pico-8 play session: no input (idle), after a click and taps of 🅾, ❎, 🅾+❎, 🅾 in the second before t = 0

[t = 1 s] idle ~1s (no d-pad/buttons)
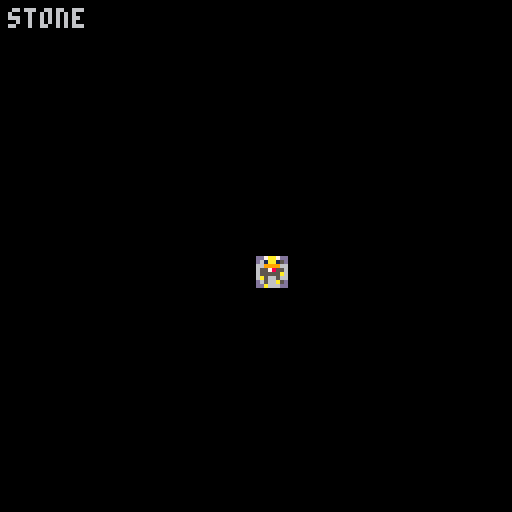

pico-8 cartridge
version 41
__lua__

-- player and other objects

player = {
  x = 64,
  y = 64,
  spr_id = 1,
  spd = 1
}

-- animation
anim_timer = 0
anim_frame = 61

blocks_x = {}
blocks_y = {}
blocks_id = {}

blocks_name = {
  "grass",
  "planks",
  "stone",
  "log",
  "leaves",
  "bricks",
  "dirt",
  "glass",
  "lake",
  "sand",
  "table",
  "chair",
  "torch",
  "brush",
  "flowers",
  "cup of water"
}

add(blocks_name, "destroy")
block_destroy_id = #blocks_name + 1


block_color = {
  3,
  15,
  6,
  4,
  11,
  8,
  4,
  7,
  12,
  15,
  4,
  4,
  9,
  11,
  11,
  12
}

add(block_color, 8)

block_id = 2


function _init()
end


function _update()
  local dx = 0
  local dy = 0

  -- move
  if btn(0) then
    dx -= player.spd
  end

  if btn(1) then
    dx += player.spd
  end

  if btn(2) then
    dy -= player.spd
  end

  if btn(3) then
    dy += player.spd
  end

  player.x += dx
  player.y += dy

  if player.x < 0 then
    player.x = 0
  end

  if player.x > 120 then
    player.x = 120
  end

  if player.y < 0 then
    player.y = 0
  end

  if player.y > 120 then
    player.y = 120
  end

  -- animation
    -- animation
  if dx != 0 or dy != 0 then
    anim_timer += 1

    if anim_timer >= 15 then
      anim_timer = 0

      if anim_frame == 61 then
        anim_frame = 62
      else
        anim_frame = 61
      end
    end

    player.spr_id = anim_frame
  else
    anim_timer = 0
    anim_frame = 61
    player.spr_id = 61
  end

  -- place
  if btnp(4) then
    sfx(2)

    local grid_x = (player.x \ 8) * 8
    local grid_y = (player.y \ 8) * 8

    local block_index = nil

    for i = 1, #blocks_x do
      if blocks_x[i] == grid_x
      and blocks_y[i] == grid_y then
        block_index = i
        break
      end
    end


    if block_id == block_destroy_id then

      if block_index != nil then
        sfx(4)

        deli(blocks_x, block_index)
        deli(blocks_y, block_index)
        deli(blocks_id, block_index)
      end


    else
      if block_index == nil then
        add(blocks_x, grid_x)
        add(blocks_y, grid_y)
        add(blocks_id, block_id)

      else
        blocks_id[block_index] = block_id
      end
    end
  end


  -- choose block
  if btnp(5) then
    sfx(1)

    block_id += 1

    if block_id > block_destroy_id then
      block_id = 2
    end
  end
end


function _draw()
  cls(0)

  print(
    blocks_name[block_id - 1],
    2,
    2,
    block_color[block_id - 1]
  )

  for i = 1, #blocks_x do
    spr(
      blocks_id[i],
      blocks_x[i],
      blocks_y[i]
    )
  end

  spr(
    player.spr_id,
    player.x,
    player.y
  )

  spr(
    63,
    (player.x \ 8) * 8,
    (player.y \ 8) * 8
  )
end
__gfx__
0000000000000000bbbbbbbbf4ffffff666666664444444433000b838d8888884444444477777777c7ccc7ccffffffff44444444000000400000000000000000
0000000000000000b4bbbb4bf4ffff4f666566564244442433bbbbb38d88888844444644700000077c7c7c7cffff77ff04000040000000400000000000000000
000000000000000044b4444bf4ffffff666666664244444408b000bb8d8888884644444470700007ccccccccffffffff04000040000000400008a000000300b0
00000000000000004446444bf4ffffff66666666444444440bbb0bbb8d8888884444444470000007cc7ccc7cf7ffffff0400004000000040000a90000b03b0b0
000000000000000044444444444444446666666644444444bb0bbbb0dddddddd4444444670000707c7c7c7c7fffff77f0400004004444440000440000b3bb0b3
000000000000000044444446ffffff4f66566666444424443303b800888888d84644444470007007ccccccccffffffff0400004004000040000440000b3bb0b3
000000000000000046444444f4ffff4f66666656444424448bbbbbbb888888d84444644470000007c7ccc7ccf77fff7f040000400400004000044000bb3bb3b3
000000000000000044444444ffffff4f666666664444444403003bb0888888d844444444777777777c7c7c7cffffffff040000400400004000044000bb3bb3b3
00007000000000000000000000000000000000000000000000000000000000000000000000000000000000000000000000000000000000000000000000000000
0007a700007777000000000000000000000000000000000000000000000000000000000000000000000000000000000000000000000000000000000000000000
08007000000000700000000000000000000000000000000000000000000000000000000000000000000000000000000000000000000000000000000000000000
8a80b09000ccc7070000000000000000000000000000000000000000000000000000000000000000000000000000000000000000000000000000000000000000
0800b9a900ccc7070000000000000000000000000000000000000000000000000000000000000000000000000000000000000000000000000000000000000000
0b00b09000cccc700000000000000000000000000000000000000000000000000000000000000000000000000000000000000000000000000000000000000000
0b00b0b000ccc7000000000000000000000000000000000000000000000000000000000000000000000000000000000000000000000000000000000000000000
0b00b0b0007777000000000000000000000000000000000000000000000000000000000000000000000000000000000000000000000000000000000000000000
00000000000000000000000000000000000000000000000000000000000000000000000000000000000000000000000000000000000000000000000000000000
00000000000000000000000000000000000000000000000000000000000000000000000000000000000000000000000000000000000000000000000000000000
00000000000000000000000000000000000000000000000000000000000000000000000000000000000000000000000000000000000000000000000000000000
00000000000000000000000000000000000000000000000000000000000000000000000000000000000000000000000000000000000000000000000000000000
00000000000000000000000000000000000000000000000000000000000000000000000000000000000000000000000000000000000000000000000000000000
00000000000000000000000000000000000000000000000000000000000000000000000000000000000000000000000000000000000000000000000000000000
00000000000000000000000000000000000000000000000000000000000000000000000000000000000000000000000000000000000000000000000000000000
00000000000000000000000000000000000000000000000000000000000000000000000000000000000000000000000000000000000000000000000000000000
00000000000000000000000000000000000000000000000000000000000000000000000000000000000000000000000000000000007aa700007aa700dd0000dd
00000000000000000000000000000000000000000000000000000000000000000000000000000000000000000000000000000000001aa100001aa100d000000d
00000000000000000000000000000000000000000000000000000000000000000000000000000000000000000000000000000000009999000099990000000000
00000000000000000000000000000000000000000000000000000000000000000000000000000000000000000000000000000000055785500557855000000000
00000000000000000000000000000000000000000000000000000000000000000000000000000000000000000000000000000000055555a00a55555000000000
000000000000000000000000000000000000000000000000000000000000000000000000000000000000000000000000000000000a500500005005a000000000
0000000000000000000000000000000000000000000000000000000000000000000000000000000000000000000000000000000000500a0000a00500d000000d
0000000000000000000000000000000000000000000000000000000000000000000000000000000000000000000000000000000000a0000000000a00dd0000dd
00000000000000000000000000000000000000000000000000000000000000000000000000000000000000000000000000000000000000000000000000000000
00000000000000000000000000000000000000000000000000000000000000000000000000000000000000000000000000000000000000000000000000000000
00000000000000000000000000000000000000000000000000000000000000000000000000000000000000000000000000000000000000000000000000000000
00000000000000000000000000000000000000000000000000000000000000000000000000000000000000000000000000000000000000000000000000000000
00000000000000000000000000000000000000000000000000000000000000000000000000000000000000000000000000000000000000000000000000000000
00000000000000000000000000000000000000000000000000000000000000000000000000000000000000000000000000000000000000000000000000000000
00000000000000000000000000000000000000000000000000000000000000000000000000000000000000000000000000000000000000000000000000000000
00000000000000000000000000000000000000000000000000000000000000000000000000000000000000000000000000000000000000000000000000000000
00000000000000000000000000000000000000000000000000000000000000000000000000000000000000000000000000000000000000000000000000000000
00000000000000000000000000000000000000000000000000000000000000000000000000000000000000000000000000000000000000000000000000000000
00000000000000000000000000000000000000000000000000000000000000000000000000000000000000000000000000000000000000000000000000000000
00000000000000000000000000000000000000000000000000000000000000000000000000000000000000000000000000000000000000000000000000000000
00000000000000000000000000000000000000000000000000000000000000000000000000000000000000000000000000000000000000000000000000000000
00000000000000000000000000000000000000000000000000000000000000000000000000000000000000000000000000000000000000000000000000000000
00000000000000000000000000000000000000000000000000000000000000000000000000000000000000000000000000000000000000000000000000000000
00000000000000000000000000000000000000000000000000000000000000000000000000000000000000000000000000000000000000000000000000000000
00000000000000000000000000000000000000000000000000000000000000000000000000000000000000000000000000000000000000000000000000000000
00000000000000000000000000000000000000000000000000000000000000000000000000000000000000000000000000000000000000000000000000000000
00000000000000000000000000000000000000000000000000000000000000000000000000000000000000000000000000000000000000000000000000000000
00000000000000000000000000000000000000000000000000000000000000000000000000000000000000000000000000000000000000000000000000000000
00000000000000000000000000000000000000000000000000000000000000000000000000000000000000000000000000000000000000000000000000000000
00000000000000000000000000000000000000000000000000000000000000000000000000000000000000000000000000000000000000000000000000000000
00000000000000000000000000000000000000000000000000000000000000000000000000000000000000000000000000000000000000000000000000000000
00000000000000000000000000000000000000000000000000000000000000000000000000000000000000000000000000000000000000000000000000000000
00000000000000000000000000000000000000000000000000000000000000000000000000000000000000000000000000000000000000000000000000000000
00000000000000000000000000000000000000000000000000000000000000000000000000000000000000000000000000000000000000000000000000000000
00000000000000000000000000000000000000000000000000000000000000000000000000000000000000000000000000000000000000000000000000000000
00000000000000000000000000000000000000000000000000000000000000000000000000000000000000000000000000000000000000000000000000000000
00000000000000000000000000000000000000000000000000000000000000000000000000000000000000000000000000000000000000000000000000000000
00000000000000000000000000000000000000000000000000000000000000000000000000000000000000000000000000000000000000000000000000000000
00000000000000000000000000000000000000000000000000000000000000000000000000000000000000000000000000000000000000000000000000000000
00000000000000000000000000000000000000000000000000000000000000000000000000000000000000000000000000000000000000000000000000000000
b0b0b0b0b0b0b0b0b0b0b0b0b0b0b0b0b0b0b0b0b0b0b0b0b0b0b0b0b0b0b0b0b0b0b0b0b0b0b0b0b0b0b0b0b0b0b0b0b0b0b0b0b0b0b0b0b0b0b0b0b0b0b0b0
b0b0b0b0b0b0b0b0b0b0b0b0b0b0b0b0b0b0b0b0b0b0b0b0b0b0b0b0b0b0b0b0b0b0b0b0b0b0b0b0000000000000000000000000000000000000000000000000
b0b0b0b0b0b0b0b0b0b0b0b0b0b0b0b0b0b0b0b0b0b0b0b0b0b0b0b0b0b0b0b0b0b0b0b0b0b0b0b0b0b0b0b0b0b0b0b0b0b0b0b0b0b0b0b0b0b0b0b0b0b0b0b0
b0b0b0b0b0b0b0b0b0b0b0b0b0b0b0b0b0b0b0b0b0b0b0b0b0b0b0b0b0b0b0b0b0b0b0b0b0b0b0b0000000000000000000000000000000000000000000000000
b0b0b0b0b0b0b0b0b0b0b0b0b0b0b0b0b0b0b0b0b0b0b0b0b0b0b0b0b0b0b0b0b0b0b0b0b0b0b0b0b0b0b0b0b0b0b0b0b0b0b0b0b0b0b0b0b0b0b0b0b0b0b0b0
b0b0b0b0b0b0b0b0b0b0b0b0b0b0b0b0b0b0b0b0b0b0b0b0b0b0b0b0b0b0b0b0b0b0b0b0b0b0b0b0000000000000000000000000000000000000000000000000
b0b0b0b0b0b0b0b0b0b0b0b0b0b0b0b0b0b0b0b0b0b0b0b0b0b0b0b0b0b0b0b0b0b0b0b0b0b0b0b0b0b0b0b0b0b0b0b0b0b0b0b0b0b0b0b0b0b0b0b0b0b0b0b0
b0b0b0b0b0b0b0b0b0b0b0b0b0b0b0b0b0b0b0b0b0b0b0b0b0b0b0b0b0b0b0b0b0b0b0b0b0b0b0b0000000000000000000000000000000000000000000000000
b0b0b0b0b0b0b0b0b0b0b0b0b0b0b0b0b0b0b0b0b0b0b0b0b0b0b0b0b0b0b0b0b0b0b0b0b0b0b0b0b0b0b0b0b0b0b0b0b0b0b0b0b0b0b0b0b0b0b0b0b0b0b0b0
b0b0b0b0b0b0b0b0b0b0b0b0b0b0b0b0b0b0b0b0b0b0b0b0b0b0b0b0b0b0b0b0b0b0b0b0b0b0b0b0000000000000000000000000000000000000000000000000
b0b0b0b0b0b0b0b0b0b0b0b0b0b0b0b0b0b0b0b0b0b0b0b0b0b0b0b0b0b0b0b0b0b0b0b0b0b0b0b0b0b0b0b0b0b0b0b0b0b0b0b0b0b0b0b0b0b0b0b0b0b0b0b0
b0b0b0b0b0b0b0b0b0b0b0b0b0b0b0b0b0b0b0b0b0b0b0b0b0b0b0b0b0b0b0b0b0b0b0b0b0b0b0b0000000000000000000000000000000000000000000000000
b0b0b0b0b0b0b0b0b0b0b0b0b0b0b0b0b0b0b0b0b0b0b0b0b0b0b0b0b0b0b0b0b0b0b0b0b0b0b0b0b0b0b0b0b0b0b0b0b0b0b0b0b0b0b0b0b0b0b0b0b0b0b0b0
b0b0b0b0b0b0b0b0b0b0b0b0b0b0b0b0b0b0b0b0b0b0b0b0b0b0b0b0b0b0b0b0b0b0b0b0b0b0b0b0000000000000000000000000000000000000000000000000
b0b0b0b0b0b0b0b0b0b0b0b0b0b0b0b0b0b0b0b0b0b0b0b0b0b0b0b0b0b0b0b0b0b0b0b0b0b0b0b0b0b0b0b0b0b0b0b0b0b0b0b0b0b0b0b0b0b0b0b0b0b0b0b0
b0b0b0b0b0b0b0b0b0b0b0b0b0b0b0b0b0b0b0b0b0b0b0b0b0b0b0b0b0b0b0b0b0b0b0b0b0b0b0b0000000000000000000000000000000000000000000000000
b0b0b0b0b0b0b0b0b0b0b0b0b0b0b0b0b0b0b0b0b0b0b0b0b0b0b0b0b0b0b0b0b0b0b0b0b0b0b0b0b0b0b0b0b0b0b0b0b0b0b0b0b0b0b0b0b0b0b0b0b0b0b0b0
b0b0b0b0b0b0b0b0b0b0b0b0b0b0b0b0b0b0b0b0b0b0b0b0b0b0b0b0b0b0b0b0b0b0b0b0b0b0b0b0000000000000000000000000000000000000000000000000
b0b0b0b0b0b0b0b0b0b0b0b0b0b0b0b0b0b0b0b0b0b0b0b0b0b0b0b0b0b0b0b0b0b0b0b0b0b0b0b0b0b0b0b0b0b0b0b0b0b0b0b0b0b0b0b0b0b0b0b0b0b0b0b0
b0b0b0b0b0b0b0b0b0b0b0b0b0b0b0b0b0b0b0b0b0b0b0b0b0b0b0b0b0b0b0b0b0b0b0b0b0b0b0b0000000000000000000000000000000000000000000000000
b0b0b0b0b0b0b0b0b0b0b0b0b0b0b0b0b0b0b0b0b0b0b0b0b0b0b0b0b0b0b0b0b0b0b0b0b0b0b0b0b0b0b0b0b0b0b0b0b0b0b0b0b0b0b0b00000000000000000
00000000000000000000000000000000000000000000000000000000000000000000000000000000000000000000000000000000000000000000000000000000
b0b0b0b0b0b0b0b0b0b0b0b0b0b0b0b0b0b0b0b0b0b0b0b0b0b0b0b0b0b0b0b0b0b0b0b0b0b0b0b0b0b0b0b0b0b0b0b0b0b0b0b0b0b0b0b00000000000000000
00000000000000000000000000000000000000000000000000000000000000000000000000000000000000000000000000000000000000000000000000000000
b0b0b0b0b0b0b0b0b0b0b0b0b0b0b0b0b0b0b0b0b0b0b0b0b0b0b0b0b0b0b0b0b0b0b0b0b0b0b0b0b0b0b0b0b0b0b0b0b0b0b0b0b0b0b0b00000000000000000
00000000000000000000000000000000000000000000000000000000000000000000000000000000000000000000000000000000000000000000000000000000
b0b0b0b0b0b0b0b0b0b0b0b0b0b0b0b0b0b0b0b0b0b0b0b0b0b0b0b0b0b0b0b0b0b0b0b0b0b0b0b0b0b0b0b0b0b0b0b0b0b0b0b0b0b0b0b00000000000000000
__map__
0b0b0b0b0b0b0b0b0b0b0c110b110b0b0b0b0b0b0b0b0b0b0b0b0b0b0b0b0b0b0b0b0b0b0b0b0b0b0b0b0b0b0b0b0b0b0b0b0b0b0b0b0b0b0b0b0b0b0b0b0b0b0b0b0000000000000000000000000000000000000000000000000000000000000000000000000000000000000000000000000000000000000000000000000000
0b0b0b0b0b0b0b0b0b0b0b0b0b0b0b0b0b0b0b0b0b0b0b0b0b0b0b0b0b0b0b0b0b0b0b0b0b0b0b0b0b0b0b0b0b0b0b0b0b0b0b0b0b0b0b0b0b0b0b0b0b0b0b0b0b0b0000000000000000000000000000000000000000000000000000000000000000000000000000000000000000000000000000000000000000000000000000
0b0b0b0b0b0b0b0b0b0b0b0b0b0b0b0b0b0b0b0b0b0b0b0b0b0b0b0b0b0b0b0b0b0b0b0b0b0b0b0b0b0b0b0b0b0b0b0b0b0b0b0b0b0b0b0b0b0b0b0b0b0b0b0b0b0b0000000000000000000000000000000000000000000000000000000000000000000000000000000000000000000000000000000000000000000000000000
0b0b0b0b0b0b0b0b0b0b0b0b0b0b0b0b0b0b0b0b0b0b0b0b0b0b0b0b0b0b0b0b0b0b0b0b0b0b0b0b0b0b0b0b0b0b0b0b0b0b0b0b0b0b0b0b0b0b0b0b0b0b0b0b0b0b0000000000000000000000000000000000000000000000000000000000000000000000000000000000000000000000000000000000000000000000000000
0b0b0b0b0b0b0b0b0b0b0b0b0b0b0b0b0b0b0b0b0b0b0b0b0b0b0b0b0b0b0b0b0b0b0b0b0b0b0b0b0b0b0b0b0b0b0b0b0b0b0b0b0b0b0b0b0b0b0b0b0b0b0b0b0b0b0000000000000000000000000000000000000000000000000000000000000000000000000000000000000000000000000000000000000000000000000000
0b0b0b0b0b0b0b0b0b0b0b0b0b0b0b0b0b0b0b0b0b0b0b0b0b0b0b0b0b0b0b0b0b0b0b0b0b0b0b0b0b0b0b0b0b0b0b0b0b0b0b0b0b0b0b0b0b0b0b0b0b0b0b0b0b0b0000000000000000000000000000000000000000000000000000000000000000000000000000000000000000000000000000000000000000000000000000
0b0b0b0b0b0b0b0b0b0b0b0b0b0b0b0b0b0b0b0b0b0b0b0b0b0b0b0b0b0b0b0b0b0b0b0b0b0b0b0b0b0b0b0b0b0b0b0b0b0b0b0b0b0b0b0b0b0b0b0b0b0b0b0b0b0b0000000000000000000000000000000000000000000000000000000000000000000000000000000000000000000000000000000000000000000000000000
0b0b0b0b0b0b0b0b0b0b0b0b0b0b0b0b0b0b0b0b0b0b0b0b0b0b0b0b0b0b0b0b0b0b0b0b0b0b0b0b0b0b0b0b0b0b0b0b0b0b0b0b0b0b0b0b0b0b0b0b0b0b0b0b0b0b0000000000000000000000000000000000000000000000000000000000000000000000000000000000000000000000000000000000000000000000000000
0b0b0b0b0b0b0b0b0b0b0b0b0b0b0b0b0b0b0b0b0b0b0b0b0b0b0b0b0b0b0b0b0b0b0b0b0b0b0b0b0b0b0b0b0b0b0b0b0b0b0b0b0b0b0b0b0b0b0b0b0b0b0b0b0b0b0b0b0b0b0b0b0b0b0b0b0b0b0b0b0b0b0b0b0b0b0b0b0b0b0b0b0b0b0b0b0b0b0b0b0b0b0b0b000000000000000000000000000000000000000000000000
0b0b0b0b0b0b0b0b0b0b0b0b0b0b0b0b0b0b0b0b0b0b0b0b0b0b0b0b0b0b0b0b0b0b0b0b0b0b0b0b0b0b0b0b0b0b0b0b0b0b0b0b0b0b0b0b0b0b0b0b0b0b0b0b0b0b0b0b0b0b0b0b0b0b0b0b0b0b0b0b0b0b0b0b0b0b0b0b0b0b0b0b0b0b0b0b0b0b0b0b0b0b0b0b000000000000000000000000000000000000000000000000
0b0b0b0b0b0b0b0b0b0b0b0b0b0b0b0b0b0b0b0b0b0b0b0b0b0b0b0b0b0b0b0b0b0b0b0b0b0b0b0b0b0b0b0b0b0b0b0b0b0b0b0b0b0b0b0b0b0b0b0b0b0b0b0b0b0b0b0b0b0b0b0b0b0b0b0b0b0b0b0b0b0b0b0b0b0b0b0b0b0b0b0b0b0b0b0b0b0b0b0b0b0b0b0b000000000000000000000000000000000000000000000000
0b0b0b0b0b0b0b0b0b0b0b0b0b0b0b0b0b0b0b0b0b0b0b0b0b0b0b0b0b0b0b0b0b0b0b0b0b0b0b0b0b0b0b0b0b0b0b0b0b0b0b0b0b0b0b0b0b0b0b0b0b0b0b0b0b0b0b0b0b0b0b0b0b0b0b0b0b0b0b0b0b0b0b0b0b0b0b0b0b0b0b0b0b0b0b0b0b0b0b0b0b0b0b0b000000000000000000000000000000000000000000000000
0b0b0b0b0b0b0b0b0b0b0b0b0b0b0b0b0b0b0b0b0b0b0b0b0b0b0b0b0b0b0b0b0b0b0b0b0b0b0b0b0b0b0b0b0b0b0b0b0b0b0b0b0b0b0b0b0b0b0b0b0b0b0b0b0b0b0b0b0b0b0b0b0b0b0b0b0b0b0b0b0b0b0b0b0b0b0b0b0b0b0b0b0b0b0b0b0b0b0b0b0b0b0b0b000000000000000000000000000000000000000000000000
0b0b0b0b0b0b0b0b0b0b0b0b0b0b0b0b0b0b0b0b0b0b0b0b0b0b0b0b0b0b0b0b0b0b0b0b0b0b0b0b0b0b0b0b0b0b0b0b0b0b0b0b0b0b0b0b0b0b0b0b0b0b0b0b0b0b0b0b0b0b0b0b0b0b0b0b0b0b0b0b0b0b0b0b0b0b0b0b0b0b0b0b0b0b0b0b0b0b0b0b0b0b0b0b000000000000000000000000000000000000000000000000
0b0b0b0b0b0b0b0b0b0b0b0b0b0b0b0b0b0b0b0b0b0b0b0b0b0b0b0b0b0b0b0b0b0b0b0b0b0b0b0b0b0b0b0b0b0b0b0b0b0b0b0b0b0b0b0b0b0b0b0b0b0b0b0b0b0b0b0b0b0b0b0b0b0b0b0b0b0b0b0b0b0b0b0b0b0b0b0b0b0b0b0b0b0b0b0b0b0b0b0b0b0b0b0b000000000000000000000000000000000000000000000000
0b0b0b0b0b0b0b0b0b0b0b0b0b0b0b0b0b0b0b0b0b0b0b0b0b0b0b0b0b0b0b0b0b0b0b0b0b0b0b0b0b0b0b0b0b0b0b0b0b0b0b0b0b0b0b0b0b0b0b0b0b0b0b0b0b0b0b0b0b0b0b0b0b0b0b0b0b0b0b0b0b0b0b0b0b0b0b0b0b0b0b0b0b0b0b0b0b0b0b0b0b0b0b0b000000000000000000000000000000000000000000000000
0b0b0b0b0b0b0b0b0b0b0b0b0b0b0b0b0b0b0b0b0b0b0b0b0b0b0b0b0b0b0b0b0b0b0b0b0b0b0b0b0b0b0b0b0b0b0b0b0b0b0b0b0b0b0b0b0b0b0b0b0b0b0b0b0b0b0b0b0b0b0b0b0b0b0b0b0b0b0b0b0b0b0b0b0b0b0b0b0b0b0b0b0b0b0b0b0b0b0b0b0b0b0b0b000000000000000000000000000000000000000000000000
0b0b0b0b0b0b0b0b0b0b0b0b0b0b0b0b0b0b0b0b0b0b0b0b0b0b0b0b0b0b0b0b0b0b0b0b0b0b0b0b0b0b0b0b0b0b0b0b0b0b0b0b0b0b0b0b0b0b0b0b0b0b0b0b0b0b0b0b0b0b0b0b0b0b0b0b0b0b0b0b0b0b0b0b0b0b0b0b0b0b0b0b0b0b0b0b0b0b0b0b0b0b0b0b000000000000000000000000000000000000000000000000
0b0b0b0b0b0b0b0b0b0b0b0b0b0b0b0b0b0b0b0b0b0b0b0b0b0b0b0b0b0b0b0b0b0b0b0b0b0b0b0b0b0b0b0b0b0b0b0b0b0b0b0b0b0b0b0b0b0b0b0b0b0b0b0b0b0b0b0b0b0b0b0b0b0b0b0b0b0b0b0b0b0b0b0b0b0b0b0b0b0b0b0b0b0b0b0b0b0b0b0b0b0b0b0b000000000000000000000000000000000000000000000000
0b0b0b0b0b0b0b0b0b0b0b0b0b0b0b0b0b0b0b0b0b0b0b0b0b0b0b0b0b0b0b0b0b0b0b0b0b0b0b0b0b0b0b0b0b0b0b0b0b0b0b0b0b0b0b0b0b0b0b0b0b0b0b0b0b0b0b0b0b0b0b0b0b0b0b0b0b0b0b0b0b0b0b0b0b0b0b0b0b0b0b0b0b0b0b0b0b0b0b0b0b0b0b0b000000000000000000000000000000000000000000000000
0b0b0b0b0b0b0b0b0b0b0b0b0b0b0b0b0b0b0b0b0b0b0b0b0b0b0b0b0b0b0b0b0b0b0b0b0b0b0b0b0b0b0b0b0b0b0b0b0b0b0b0b0b0b0b0b0b0b0b0b0b0b0b0b0b0b0b0b0b0b0b0b0b0b0b0b0b0b0b0b0b0b0b0b0b0b0b0b0b0b0b0b0b0b0b0b0b0b0b0b0b0b0b0b000000000000000000000000000000000000000000000000
0b0b0b0b0b0b0b0b0b0b0b0b0b0b0b0b0b0b0b0b0b0b0b0b0b0b0b0b0b0b0b0b0b0b0b0b0b0b0b0b0b0b0b0b0b0b0b0b0b0b0b0b0b0b0b0b0b0b0b0b0b0b0b0b0b0b0b0b0b0b0b0b0b0b0b0b0b0b0b0b0b0b0b0b0b0b0b0b0b0b0b0b0b0b0b0b0b0b0b0b0b0b0b0b000000000000000000000000000000000000000000000000
0b0b0b0b0b0b0b0b0b0b0b0b0b0b0b0b0b0b0b0b0b0b0b0b0b0b0b0b0b0b0b0b0b0b0b0b0b0b0b0b0b0b0b0b0b0b0b0b0b0b0b0b0b0b0b0b0b0b0b0b0b0b0b0b0b0b0b0b0b0b0b0b0b0b0b0b0b0b0b0b0b0b0b0b0b0b0b0b0b0b0b0b0b0b0b0b0b0b0b0b0b0b0b0b000000000000000000000000000000000000000000000000
0b0b0b0b0b0b0b0b0b0b0b0b0b0b0b0b0b0b0b0b0b0b0b0b0b0b0b0b0b0b0b0b0b0b0b0b0b0b0b0b0b0b0b0b0b0b0b0b0b0b0b0b0b0b0b0b0b0b0b0b0b0b0b0b0b0b0b0b0b0b0b0b0b0b0b0b0b0b0b0b0b0b0b0b0b0b0b0b0b0b0b0b0b0b0b0b0b0b0b0b0b0b0b0b000000000000000000000000000000000000000000000000
0b0b0b0b0b0b0b0b0b0b0b0b0b0b0b0b0b0b0b0b0b0b0b0b0b0b0b0b0b0b0b0b0b0b0b0b0b0b0b0b0b0b0b0b0b0b0b0b0b0b0b0b0b0b0b0b0b0b0b0b0b0b0b0b0b0b0b0b0b0b0b0b0b0b0b0b0b0b0b0b0b0b0b0b0b0b0b0b0b0b0b0b0b0b0b0b0b0b0b0b0b0b0b0b000000000000000000000000000000000000000000000000
0b0b0b0b0b0b0b0b0b0b0b0b0b0b0b0b0b0b0b0b0b0b0b0b0b0b0b0b0b0b0b0b0b0b0b0b0b0b0b0b0b0b0b0b0b0b0b0b0b0b0b0b0b0b0b0b0b0b0b0b0b0b0b0b0b0b0b0b0b0b0b0b0b0b0b0b0b0b0b0b0b0b0b0b0b0b0b0b0b0b0b0b0b0b0b0b0b0b0b0b0b0b0b0b000000000000000000000000000000000000000000000000
0b0b0b0b0b0b0b0b0b0b0b0b0b0b0b0b0b0b0b0b0b0b0b0b0b0b0b0b0b0b0b0b0b0b0b0b0b0b0b0b0b0b0b0b0b0b0b0b0b0b0b0b0b0b0b0b0b0b0b0b0b0b0b0b0b0b0b0b0b0b0b0b0b0b0b0b0b0b0b0b0b0b0b0b0b0b0b0b0b0b0b0b0b0b0b0b0b0b0b0b0b0b0b0b000000000000000000000000000000000000000000000000
0b0b0b0b0b0b0b0b0b0b0b0b0b0b0b0b0b0b0b0b0b0b0b0b0b0b0b0b0b0b0b0b0b0b0b0b0b0b0b0b0b0b0b0b0b0b0b0b0b0b0b0b0b0b0b0b0b0b0b0b0b0b0b0b0b0b0b0b0b0b0b0b0b0b0b0b0b0b0b0b0b0b0b0b0b0b0b0b0b0b0b0b0b0b0b0b0b0b0b0b0b0b0b0b000000000000000000000000000000000000000000000000
0b0b0b0b0b0b0b0b0b0b0b0b0b0b0b0b0b0b0b0b0b0b0b0b0b0b0b0b0b0b0b0b0b0b0b0b0b0b0b0b0b0b0b0b0b0b0b0b0b0b0b0b0b0b0b0b0b0b0b0b0b0b0b0b0b0b0b0b0b0b0b0b0b0b0b0b0b0b0b0b0b0b0b0b0b0b0b0b0b0b0b0b0b0b0b0b0b0b0b0b0b0b0b0b000000000000000000000000000000000000000000000000
0b0b0b0b0b0b0b0b0b0b0b0b0b0b0b0b0b0b0b0b0b0b0b0b0b0b0b0b0b0b0b0b0b0b0b0b0b0b0b0b0b0b0b0b0b0b0b0b0b0b0b0b0b0b0b0b0b0b0b0b0b0b0b0b0b0b0b0b0b0b0b0b0b0b0b0b0b0b0b0b0b0b0b0b0b0b0b0b0b0b0b0b0b0b0b0b0b0b0b0b0b0b0b0b000000000000000000000000000000000000000000000000
0b0b0b0b0b0b0b0b0b0b0b0b0b0b0b0b0b0b0b0b0b0b0b0b0b0b0b0b0b0b0b0b0b0b0b0b0b0b0b0b0b0b0b0b0b0b0b0b0b0b0b0b0b0b0b0b0b0b0b0b0b0b0b0b0b0b0b0b0b0b0b0b0b0b0b0b0b0b0b0b0b0b0b0b0b0b0b0b0b0b0b0b0b0b0b0b0b0b0b0b0b0b0b0b000000000000000000000000000000000000000000000000
0b0b0b0b0b0b0b0b0b0b0b0b0b0b0b0b0b0b0b0b0b0b0b0b0b0b0b0b0b0b0b0b0b0b0b0b0b0b0b0b0b0b0b0b0b0b0b0b0b0b0b0b0b0b0b0b0b0b0b0b0b0b0b0b0b0b0b0b0b0b0b0b0b0b0b0b0b0b0b0b0b0b0b0b0b0b0b0b0b0b0b0b0b0b0b0b0b0b0b0b0b0b0b0b000000000000000000000000000000000000000000000000
